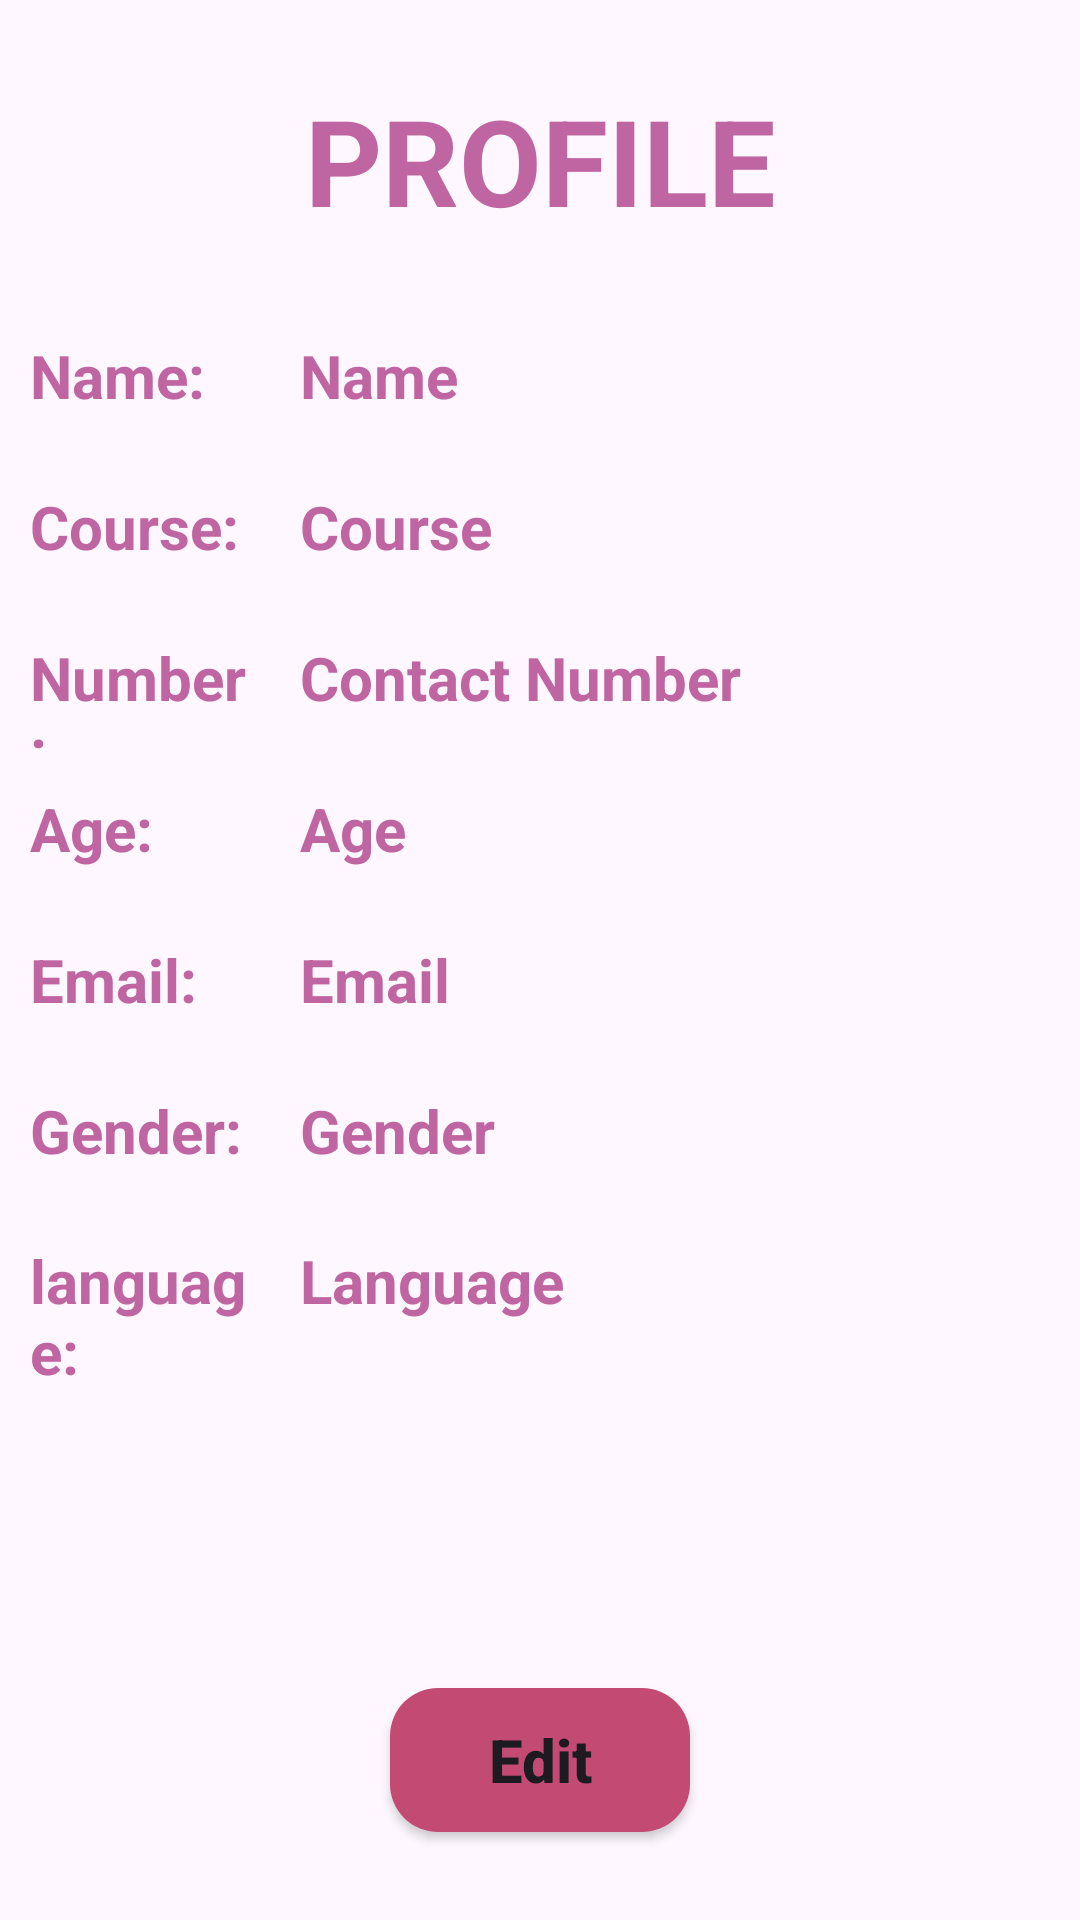

Write the Android layout XML for this screen, with the resource values it uses.
<!-- AndroidManifest.xml: application theme Theme.VISENAI -->
<!-- res/layout/fragment_profile.xml -->
<?xml version="1.0" encoding="utf-8"?>
<FrameLayout xmlns:android="http://schemas.android.com/apk/res/android"
    xmlns:tools="http://schemas.android.com/tools"
    android:layout_width="match_parent"
    android:layout_height="match_parent"
    tools:context=".Profile_Fragment">

    <LinearLayout
        android:layout_width="match_parent"
        android:layout_height="match_parent"
        android:orientation="vertical">

        <LinearLayout
            android:layout_width="match_parent"
            android:layout_height="match_parent"
            android:layout_weight="2.5">

            <TextView
                android:layout_width="match_parent"
                android:layout_height="wrap_content"
                android:text="PROFILE"
                android:textColor="#BF65A1"
                android:layout_gravity="center"
                android:gravity="center"
                android:textStyle="bold"
                android:textSize="40sp"/>

        </LinearLayout>

        <LinearLayout
            android:layout_width="match_parent"
            android:layout_height="match_parent"
            android:layout_weight="1"
            android:orientation="vertical">

            <LinearLayout
                android:layout_width="match_parent"
                android:layout_height="match_parent"
                android:layout_weight="1"
                android:orientation="horizontal">


                <TextView
                    android:layout_width="match_parent"
                    android:layout_height="wrap_content"
                    android:text="Name:"
                    android:textStyle="bold"
                    android:textSize="20sp"
                    android:textColor="#BF65A1"
                    android:layout_weight="3"
                    android:padding="5dp"
                    android:paddingStart="10dp"/>

                <TextView
                    android:id="@+id/tv_name"
                    android:layout_width="match_parent"
                    android:layout_height="wrap_content"
                    android:text="Name"
                    android:textStyle="bold"
                    android:textSize="20sp"
                    android:textColor="#BF65A1"
                    android:layout_weight="1"
                    android:padding="5dp"
                    android:paddingStart="10dp"/>

            </LinearLayout>
            <LinearLayout
                android:layout_width="match_parent"
                android:layout_height="match_parent"
                android:layout_weight="1"
                android:orientation="horizontal">

                <TextView
                    android:layout_width="match_parent"
                    android:layout_height="wrap_content"
                    android:text="Course:"
                    android:textStyle="bold"
                    android:textSize="20sp"
                    android:textColor="#BF65A1"
                    android:layout_weight="3"
                    android:padding="5dp"
                    android:paddingStart="10dp"/>

                <TextView
                    android:id="@+id/tv_course"
                    android:layout_width="match_parent"
                    android:layout_height="wrap_content"
                    android:text="Course"
                    android:textStyle="bold"
                    android:textSize="20sp"
                    android:textColor="#BF65A1"
                    android:layout_weight="1"
                    android:padding="5dp"
                    android:paddingStart="10dp"/>

            </LinearLayout>
            <LinearLayout
                android:layout_width="match_parent"
                android:layout_height="match_parent"
                android:layout_weight="1"
                android:orientation="horizontal">

                <TextView
                    android:layout_width="match_parent"
                    android:layout_height="wrap_content"
                    android:text="Number:"
                    android:textStyle="bold"
                    android:textSize="20sp"
                    android:textColor="#BF65A1"
                    android:layout_weight="3"
                    android:padding="5dp"
                    android:paddingStart="10dp"/>

                <TextView
                    android:id="@+id/tv_contactNumber"
                    android:layout_width="match_parent"
                    android:layout_height="wrap_content"
                    android:text="Contact Number"
                    android:textStyle="bold"
                    android:textSize="20sp"
                    android:textColor="#BF65A1"
                    android:layout_weight="1"
                    android:padding="5dp"
                    android:paddingStart="10dp"/>

            </LinearLayout>

            <LinearLayout
                android:layout_width="match_parent"
                android:layout_height="match_parent"
                android:layout_weight="1"
                android:orientation="horizontal">

                <TextView
                    android:layout_width="match_parent"
                    android:layout_height="wrap_content"
                    android:text="Age:"
                    android:textStyle="bold"
                    android:textSize="20sp"
                    android:textColor="#BF65A1"
                    android:layout_weight="3"
                    android:padding="5dp"
                    android:paddingStart="10dp"/>

                <TextView
                    android:id="@+id/tv_age"
                    android:layout_width="match_parent"
                    android:layout_height="wrap_content"
                    android:text="Age"
                    android:textStyle="bold"
                    android:textSize="20sp"
                    android:textColor="#BF65A1"
                    android:layout_weight="1"
                    android:padding="5dp"
                    android:paddingStart="10dp"/>

            </LinearLayout>

            <LinearLayout
                android:layout_width="match_parent"
                android:layout_height="match_parent"
                android:layout_weight="1"
                android:orientation="horizontal">

                <TextView
                    android:layout_width="match_parent"
                    android:layout_height="wrap_content"
                    android:text="Email:"
                    android:textStyle="bold"
                    android:textSize="20sp"
                    android:textColor="#BF65A1"
                    android:layout_weight="3"
                    android:padding="5dp"
                    android:paddingStart="10dp"/>

                <TextView
                    android:id="@+id/tv_email"
                    android:layout_width="match_parent"
                    android:layout_height="wrap_content"
                    android:text="Email"
                    android:textStyle="bold"
                    android:textSize="20sp"
                    android:textColor="#BF65A1"
                    android:layout_weight="1"
                    android:padding="5dp"
                    android:paddingStart="10dp"/>

            </LinearLayout>

            <LinearLayout
                android:layout_width="match_parent"
                android:layout_height="match_parent"
                android:layout_weight="1"
                android:orientation="horizontal">

                <TextView
                    android:layout_width="match_parent"
                    android:layout_height="wrap_content"
                    android:text="Gender:"
                    android:textStyle="bold"
                    android:textSize="20sp"
                    android:textColor="#BF65A1"
                    android:layout_weight="3"
                    android:padding="5dp"
                    android:paddingStart="10dp"/>

                <TextView
                    android:id="@+id/tv_gender"
                    android:layout_width="match_parent"
                    android:layout_height="wrap_content"
                    android:text="Gender"
                    android:textStyle="bold"
                    android:textSize="20sp"
                    android:textColor="#BF65A1"
                    android:layout_weight="1"
                    android:padding="5dp"
                    android:paddingStart="10dp"/>

            </LinearLayout>
            <LinearLayout
                android:layout_width="match_parent"
                android:layout_height="match_parent"
                android:layout_weight="0.8"
                android:orientation="horizontal">

                <TextView
                    android:layout_width="match_parent"
                    android:layout_height="wrap_content"
                    android:text="language:"
                    android:textStyle="bold"
                    android:textSize="20sp"
                    android:textColor="#BF65A1"
                    android:layout_weight="3"
                    android:padding="5dp"
                    android:paddingStart="10dp"/>

                <TextView
                    android:id="@+id/tv_talent"
                    android:layout_width="match_parent"
                    android:layout_height="wrap_content"
                    android:text="Language"
                    android:textStyle="bold"
                    android:textSize="20sp"
                    android:textColor="#BF65A1"
                    android:layout_weight="1"
                    android:padding="5dp"
                    android:paddingStart="10dp"/>

            </LinearLayout>

        </LinearLayout>

        <LinearLayout
            android:layout_width="match_parent"
            android:layout_height="match_parent"
            android:layout_weight="2.5"
            android:gravity="center">

            <Button
                android:id="@+id/btn_editProfile"
                android:layout_width="100dp"
                android:layout_height="wrap_content"
                android:layout_gravity="center"
                android:text="Edit"
                android:textStyle="bold"
                android:textSize="20dp"
                android:textAllCaps="false"
                android:background="@drawable/button_background"
                />

        </LinearLayout>

    </LinearLayout>

</FrameLayout>
<!-- resources referenced by this layout -->
<resources>
  <!-- drawable button_background (drawable) -->
  <shape xmlns:android="http://schemas.android.com/apk/res/android"
      android:shape="rectangle">
      <solid android:color="#C34B73"/>
      <corners android:radius="16dp"/>
      <padding android:left="12dp" android:right="12dp" android:top="8dp" android:bottom="8dp"/> 
  </shape>
  <style name="Theme.VISENAI" parent="Base.Theme.VISENAI" />
  <style name="Base.Theme.VISENAI" parent="Theme.Material3.DayNight.NoActionBar">
          
          
      </style>
</resources>
